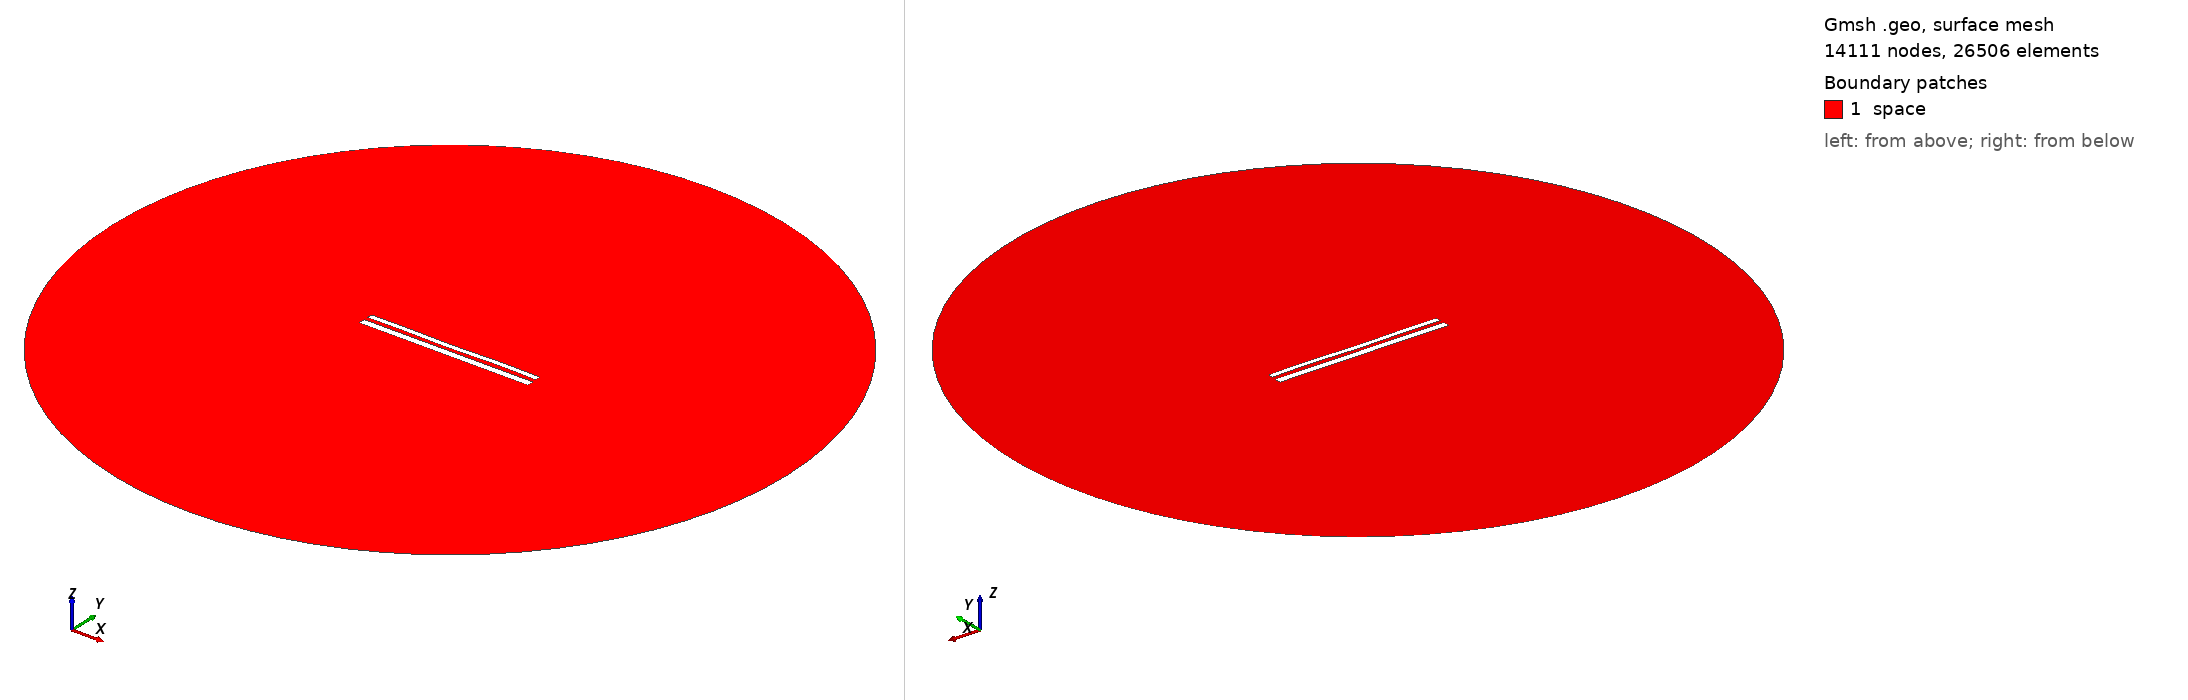

Gmsh geometry script, surface-meshed: 14111 nodes, 26506 surface elements. Boundary patches (legend numbers): 1 space. Left view from above one corner, right view from below the opposite corner. Legend entries are the model's physical surfaces. The drawing asked Gmsh for element sizes between 1% and 20% of the model's largest extent; the script's own settings can give other sizes.

=== 11660.geo (drawn) ===
//---------------------------------------
// Geometry kernel
//---------------------------------------

SetFactory("OpenCASCADE");



//---------------------------------------
// Parameters of the geometry
//---------------------------------------

// Overetch of the upper plate
overetch = 0.375;

// Distance between the plates
distance = 2.25;

// Discretization over the x axis (for the deformation)
nx = 50; 

// Length of the plate
L = 100 - overetch; 

// Number of modes
n = 4; 

// 1st mode coefficient
coeff(1) = 0.07499999999999998;
beta(1) = 0.596864 * 3.1415926535 / L;

// 2nd mode coefficient
coeff(2) = -0.075;
beta(2) = 1.49418 * 3.1415926535 / L;

// 3rd mode coefficient
coeff(3) = -0.075;
beta(3) = 2.50025 * 3.1415926535 / L;

// 4th mode coefficient
coeff(4) = 0.15;
beta(4) = 3.49999 * 3.1415926535 / L;



//---------------------------------------
// Upper plate (deformed rectangle)
//---------------------------------------

// Coordiantes of the upper plate
xmin = -50;
xmax = 50 - overetch;

// Height of the upper plate
yheight = 4 - 2 * overetch;

// Indexes of the points
UpperID[] = {};
LowerID[] = {};
LeftID[] = {};
RightID[] = {};

// Point index
p = 1;

// Horizontal edges
For i In {1:nx}
    x = xmin + (i-1)*(xmax - xmin)/(nx-1);

    y_bottom = distance / 2 + overetch;
    For j In {1:n}
        C = (Cosh(beta(j)*L) + Cos(beta(j)*L)) / (Sinh(beta(j)*L) + Sin(beta(j)*L));
        y_bottom  = y_bottom + coeff(j) * (Cosh(beta(j)*(x+50)) - Cos(beta(j)*(x+50)) - C * (Sinh(beta(j)*(x+50)) - Sin(beta(j)*(x+50))));
    EndFor

    y_top = y_bottom + yheight;

    Point(p) = {x, y_top, 0, 1.0};
    UpperID[i] = p;
    p = p + 1;

    Point(p) = {x, y_bottom, 0, 1.0};
    LowerID[i] = p;
    p = p + 1;
EndFor

// Create point lists
UpperPts[] = {}; LowerPts[] = {};
For i In {1:nx}
  UpperPts[] += {UpperID[i]};
  LowerPts[] += {LowerID[i]};
EndFor

// Build splines
Spline(1) = {UpperPts[]};
Spline(2) = {LowerPts[]};
Line(3) = {LowerPts[nx-1], UpperPts[nx-1]};
Line(4) = {LowerPts[0], UpperPts[0]};

// Build the plane surface
Curve Loop(1) = {2, 3, -1, -4};
Plane Surface(1) = {1};



//---------------------------------------
// Lower plate (rectangle)
//---------------------------------------

// Vertices
Point(1001) = {-50, -1, 0, 1.0};
Point(1002) = { 50, -1, 0, 1.0};
Point(1003) = { 50,  -5, 0, 1.0};
Point(1004) = {-50,  -5, 0, 1.0};

// Edges
Line(5) = {1001, 1002};
Line(6) = {1002, 1003};
Line(7) = {1003, 1004};
Line(8) = {1004, 1001};

// Plane surface
Line Loop(2) = {5, 6, 7, 8};
Plane Surface(2) = {2}; 



//---------------------------------------
// Outer (fictious) boundary
//---------------------------------------

// Points
Point(1005) = {0, 0, 0};       // Center
Point(1006) = {200, 0, 0};     // Start point
Point(1007) = {0, 200, 0};     // 90 degrees
Point(1008) = {-200, 0, 0};    // 180 degrees
Point(1009) = {0, -200, 0};    // 270 degrees

// Circle arcs (each needs start, center, end)
Circle(9) = {1006, 1005, 1007};
Circle(10) = {1007, 1005, 1008};
Circle(11) = {1008, 1005, 1009};
Circle(12) = {1009, 1005, 1006};

// Plane surface for the entire domain
Curve Loop(3) = {9, 10, 11, 12};
Surface(3) = {3};

// Subtract the plates from the whole domain to obtain the actual domain where we want to solve the equations
BooleanDifference{ Surface{3}; Delete; }{ Surface{1}; Surface{2}; Delete; }




//---------------------------------------
// Transfinite Lines/Curves
//---------------------------------------

// Set the number of points on the boundaries
r = 7;

// Plates
Transfinite Curve {1, 2} = 50*r Using Progression 1;
Transfinite Curve {3, 4} = 2*r Using Progression 1;
Transfinite Line {5, 7} = 50*r Using Progression 1;
Transfinite Line {6, 8} = 2*r Using Progression 1;

// Outer boundary
Transfinite Line {9, 10, 11, 12} = 20 Using Progression 1;



//---------------------------------------
// Physical groups
//---------------------------------------                

// Physical curves (boundaries)
Physical Line("force_segment", 10) = {2};
Physical Line("upper_plate", 11) = {1, 3, 4};
Physical Line("lower_plate", 12) = {5, 6, 7, 8};
Physical Line("boundary", 20) = {9, 10, 11, 12};

// Physical Surfaces
Physical Surface("space", 30) = {3};



//---------------------------------------
// 6. Generate the Mesh
//---------------------------------------

// 2D mesh generation
Mesh 2;
